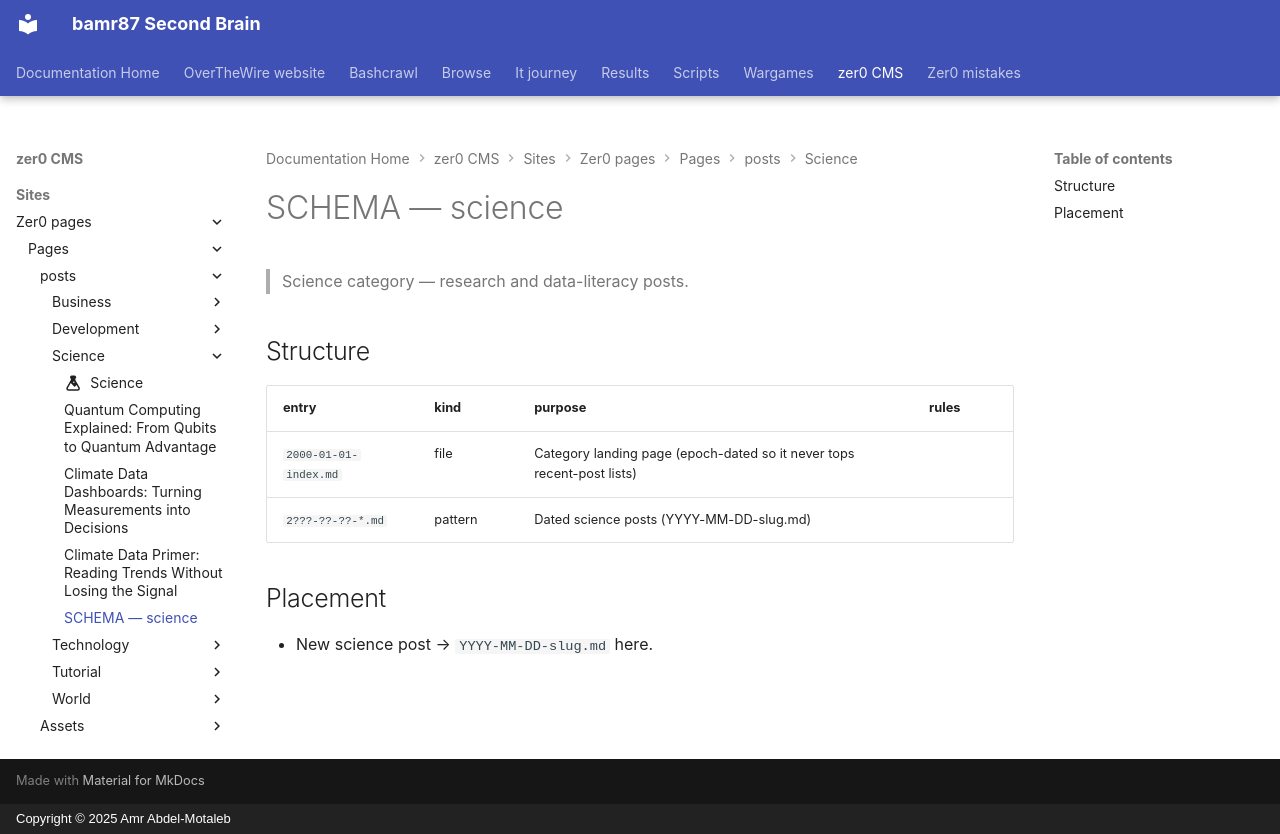

repository: bamr87/README · page: zer0-CMS/sites/zer0-pages/pages/_posts/science/SCHEMA/index.html · generator: mkdocs · copyright: Copyright © 2025 Amr Abdel-Motaleb

---
coverage: listed
schema: '0.1'
source_file: sites/zer0-pages/pages/_posts/science/SCHEMA.md
source_repo: bamr87/zer0-CMS
source_url: https://github.com/bamr87/zer0-CMS/blob/main/sites/zer0-pages/pages/_posts/science/SCHEMA.md
title: SCHEMA — science
---

# SCHEMA — science

> Science category — research and data-literacy posts.

## Structure

| entry | kind | purpose | rules |
|---|---|---|---|
| `2000-01-01-index.md` | file | Category landing page (epoch-dated so it never tops recent-post lists) | |
| `2???-??-??-*.md` | pattern | Dated science posts (YYYY-MM-DD-slug.md) | |

## Placement

- New science post → `YYYY-MM-DD-slug.md` here.
